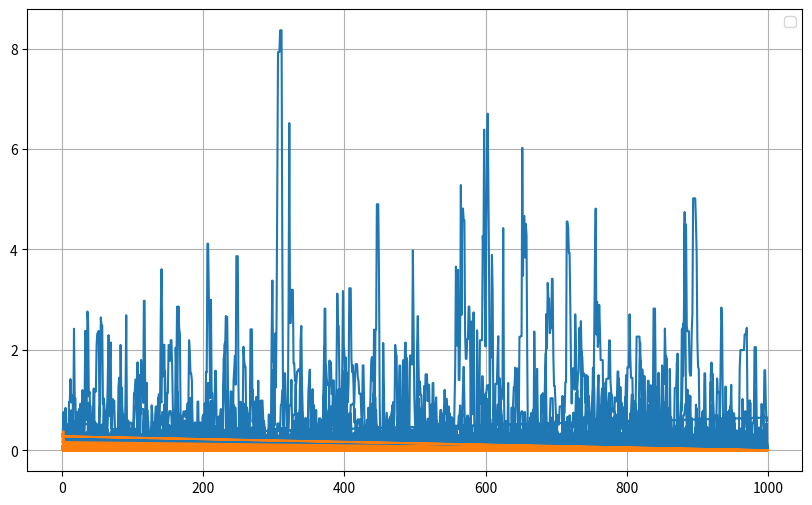

Generate this figure with matplotlib:
# rho(X, t+1) - rh(X, t) = - suma po X' rho (X,t)T(X->X') + suma po X' rho (X', t)T(X'->X)
# zahtijevamo: rho(X,t)T(X->X') = rho(X',t)T(X'->X) za svaki X', X detaljna ravnoteza
# p(xi)T(Xi->Xj) = p(xj)T(Xj->Xi)
# T(Xi->Xj) = min[1, p(xi)/p(xj)]
# pp: p(xi) > p(xj) => p(xi)/p(xj) > 1
# T(Xi->Xj) = 1
# T(Xj->Xi) = min[1, p(xi)/p(xj)] = p(xi)/p(xj)


import numpy as np
import random
import matplotlib.pyplot as plt

delta = 1
n = 100  # broj setaca
k = 1000 # broj koraka
x0 = 0 # pocetna vrijednost x
x = x0
prihvaceno = [x] # prihvacena promjena
func = []  # rjesenja integrala

def p_proba(x):
    return np.exp(-x**2/2)

def f(x):
    return x**2

Im = []
ImN = []


for i in range(1,n):
    for j in range(1,k):
        delta_i = np.random.uniform(-delta, delta)
        x_proba = x + delta_i

        w = p_proba(x_proba) / p_proba(x)

        if w >= 1:
            x = x_proba
        else:
            r = random.random()
            if r <= w:
                x = x_proba

        prihvaceno.append(x)
        func.append(f(x))
        Im.append(x**2/i)
        ImN.append(x**2/(i*j))

klist = []
for nn in range(1,n):
    for kk in range(1,k):
        klist.append(kk)

integral = np.average(func)
print(integral)

plt.figure(figsize=(10, 6))
# plt.ylim(-1.2, 1.2)
plt.plot(klist, Im, label='')
plt.plot(klist, ImN, label='')
plt.xlabel('')
plt.ylabel('')
plt.title('')
plt.grid(True)
plt.legend()
plt.show()





























# plt.hist(prihvaceno, bins=50, density=True, alpha=0.6, label="prihvaceno")
# xevi = np.linspace(-8, 8, 1000)
# plt.plot(xevi, p_proba(xevi)/np.trapz(p_proba(xevi), xevi), 'r-', label="???")
# plt.title("Histogram")
# plt.xlabel("x")
# plt.ylabel("gustoća vjerojatnosti")
# plt.legend()
# plt.show()

